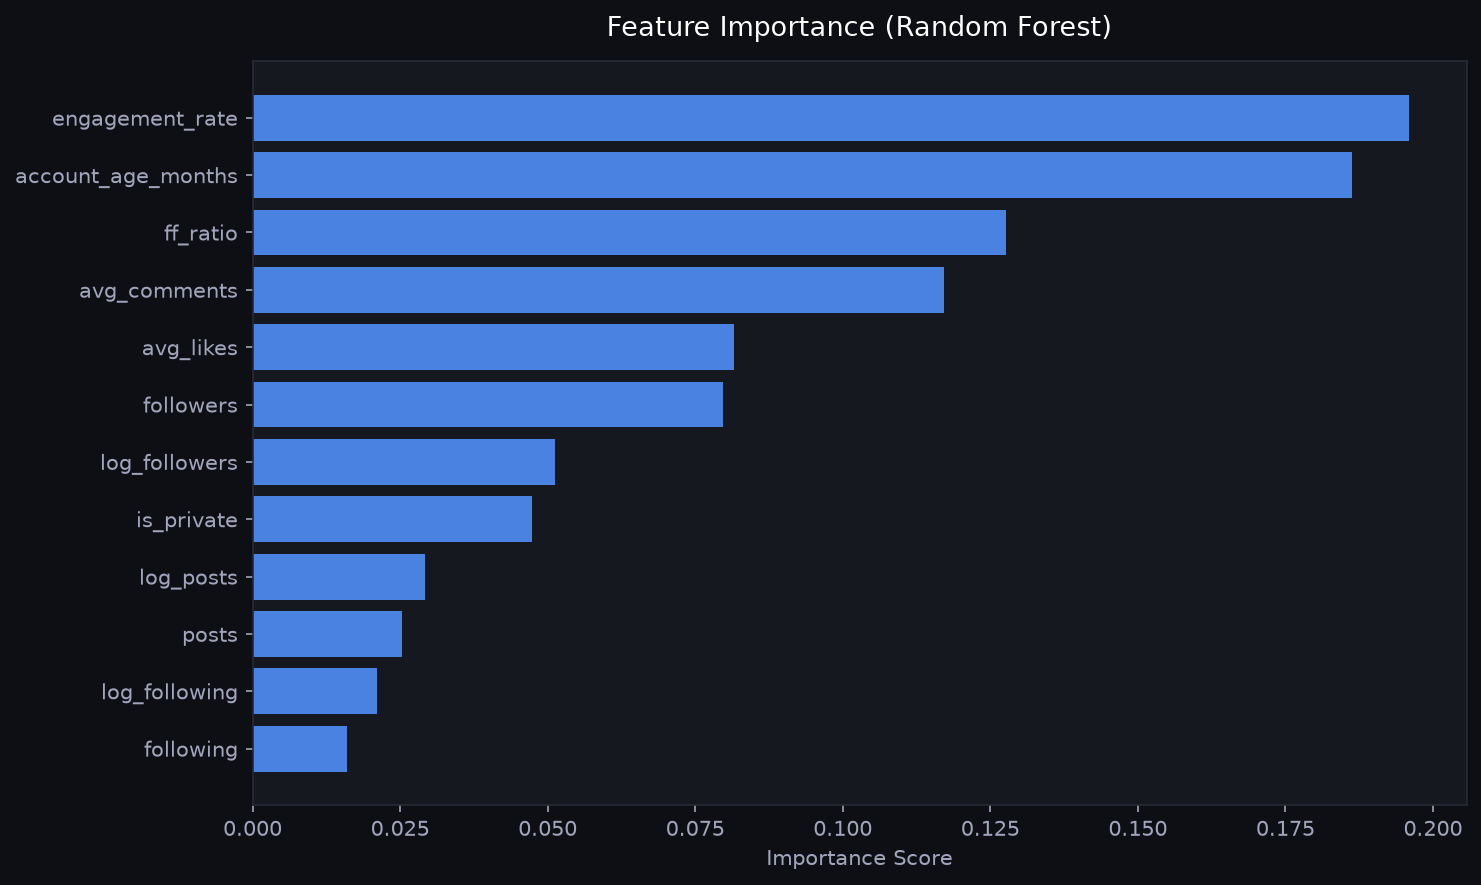

The file beside this chart, header and first rows:
feature, importance
engagement_rate, 0.1959
account_age_months, 0.1863
ff_ratio, 0.1276
avg_comments, 0.1172
avg_likes, 0.08153
followers, 0.07973
log_followers, 0.05118
is_private, 0.04734
log_posts, 0.02927
posts, 0.02535
log_following, 0.02116
following, 0.01604
completeness_score, 0.008606
has_numeric_username, 0.008506
post_frequency, 0.003446
has_external_url, 0.0007725
has_profile_pic, 9.775881721638378e-05
has_bio, 3.7000638766910424e-05
